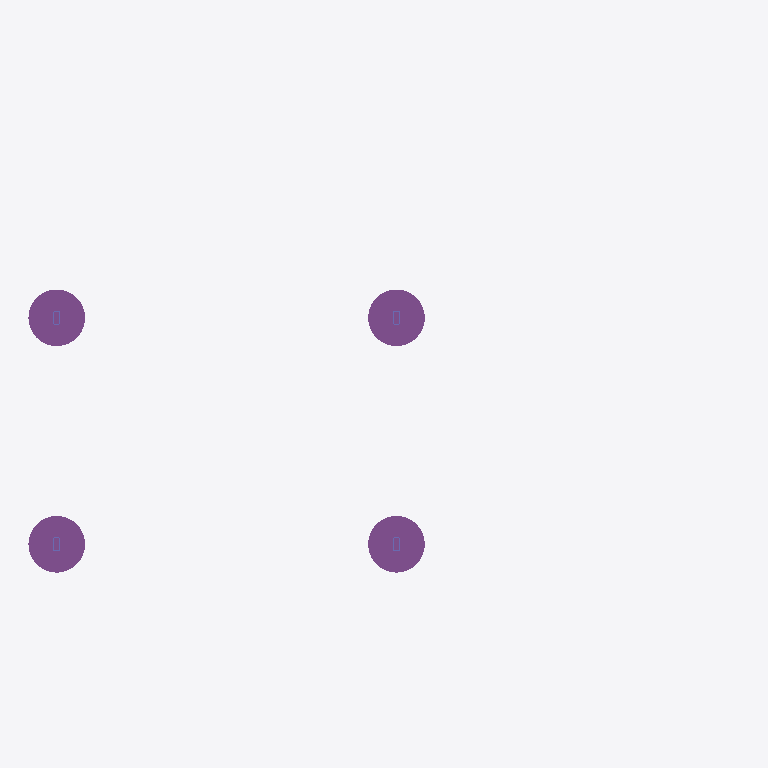
Plan cut of the same IFC building model at storey 'My Storey' (level 0.00 m, cut at 1.40 m), seen from above with north up, elements coloured by IFC class: 4 footings (purple), 4 columns (violet). Cut surfaces are drawn darker.
Extent 6.3 m × 3.3 m × 4.7 m (x, y, z). Storeys (1): My Storey at 0.00 m. Elements (16): 6 IfcBeam, 4 IfcColumn, 4 IfcFooting, 1 IfcMember, 1 IfcSlab.

HEADER;
FILE_DESCRIPTION(('ViewDefinition[DesignTransferView]'),'2;1');
FILE_NAME('simple-frame-with-slab-holes.ifc','2023-11-20T11:21:31+01:00',(''),(''),'IfcOpenShell v0.7.0-6c9e130ca','BlenderBIM [number]-4e76f36','');
FILE_SCHEMA(('IFC4'));
ENDSEC;
DATA;
#1=IFCPROJECT('0IZQNw1J18RA5ilh93pfFV',$,'My Project',$,$,$,$,(#14,#26),#9);
#30=IFCSITE('0vrhNAp5zEbB2nyo5ve3H2',$,'My Site',$,$,#53,$,$,$,$,$,$,$,$);
#36=IFCBUILDING('3lvgd_C$XDevTalNXnRfP3',$,'My Building',$,$,#59,$,$,$,$,$,$);
#42=IFCBUILDINGSTOREY('0F1ASbDKrBJfO_TV5Kuyqc',$,'My Storey',$,$,#65,$,$,$,$);
#9851=IFCFOOTING('0z$KESm993YfeSKLulWsEX',$,'Footing',$,$,#9935,#9862,$,$);
#9903=IFCFOOTING('0Yqr4mqZ16zBgtacuahETV',$,'Footing',$,$,#9945,#9914,$,$);
#9880=IFCFOOTING('2hWJqvPNzAM9UEunZgsBlM',$,'Footing',$,$,#9940,#9891,$,$);
#9818=IFCFOOTING('2yAfSxuGT7yOGPjJVHLGgO',$,'Footing',$,$,#9930,#9830,$,$);
#9310=IFCCOLUMN('2vdBmRyfX6gh9ShK5Vj4nO',$,'Column',$,$,#9319,#9323,$,$);
#9334=IFCCOLUMN('203t62VXfERhy61UEttF79',$,'Column',$,$,#9730,#9345,$,$);
#9422=IFCCOLUMN('09yrZKdcb51R7hxqPJV6lA',$,'Column',$,$,#9740,#9433,$,$);
#9400=IFCCOLUMN('1ZNtpR7SDASx1ib6mIY1gj',$,'Column',$,$,#9735,#9411,$,$);
ENDSEC;